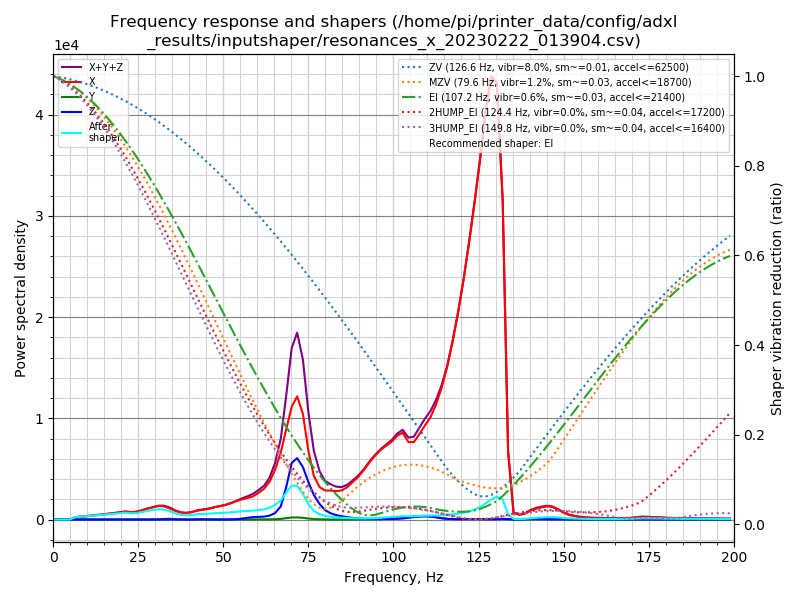

Source data for this figure (header and first rows):
freq, psd_x, psd_y, psd_z, psd_xyz
0.0, 5.871e+02, 2.170e+01, 5.496e+01, 6.638e+02
1.6, 3.556e+02, 7.807e+01, 8.136e+01, 5.150e+02
3.3, 6.282e+01, 9.885e+01, 6.229e+01, 2.240e+02
4.9, 5.131e+02, 1.020e+02, 6.039e+01, 6.755e+02
6.5, 1.424e+03, 1.063e+02, 6.204e+01, 1.592e+03
8.2, 2.260e+03, 1.238e+02, 6.434e+01, 2.448e+03
9.8, 3.225e+03, 1.280e+02, 5.896e+01, 3.412e+03
11.4, 4.432e+03, 1.163e+02, 6.153e+01, 4.609e+03
13.0, 5.814e+03, 1.137e+02, 6.544e+01, 5.993e+03
14.7, 7.414e+03, 1.172e+02, 6.912e+01, 7.601e+03
16.3, 9.330e+03, 1.319e+02, 6.985e+01, 9.532e+03
17.9, 1.139e+04, 1.322e+02, 6.913e+01, 1.159e+04
19.6, 1.398e+04, 1.222e+02, 7.120e+01, 1.417e+04
21.2, 1.665e+04, 1.332e+02, 6.958e+01, 1.685e+04
22.8, 1.659e+04, 1.511e+02, 6.769e+01, 1.681e+04
24.5, 1.874e+04, 1.546e+02, 6.454e+01, 1.896e+04
26.1, 2.397e+04, 1.724e+02, 9.703e+01, 2.424e+04
27.7, 2.978e+04, 2.699e+02, 1.965e+02, 3.025e+04
29.3, 3.550e+04, 3.312e+02, 2.430e+02, 3.607e+04
31.0, 4.169e+04, 7.451e+02, 2.464e+02, 4.268e+04
32.6, 4.238e+04, 2.006e+03, 3.778e+02, 4.476e+04
34.2, 3.781e+04, 2.742e+03, 4.015e+02, 4.095e+04
35.9, 3.056e+04, 1.916e+03, 2.676e+02, 3.274e+04
37.5, 2.587e+04, 8.649e+02, 1.304e+02, 2.687e+04
39.1, 2.558e+04, 3.027e+02, 9.598e+01, 2.598e+04
40.8, 3.001e+04, 2.566e+02, 2.419e+02, 3.051e+04
42.4, 3.736e+04, 6.894e+02, 8.257e+02, 3.887e+04
44.0, 4.243e+04, 8.424e+02, 1.010e+03, 4.429e+04
45.7, 4.846e+04, 3.918e+02, 4.579e+02, 4.931e+04
47.3, 5.713e+04, 2.309e+02, 2.966e+02, 5.766e+04
48.9, 6.465e+04, 1.409e+02, 3.140e+02, 6.510e+04
50.5, 7.210e+04, 1.096e+02, 4.475e+02, 7.266e+04
52.2, 8.421e+04, 1.002e+02, 7.461e+02, 8.505e+04
53.8, 9.750e+04, 1.073e+02, 1.766e+03, 9.938e+04
55.4, 1.104e+05, 1.742e+02, 4.927e+03, 1.155e+05
57.1, 1.212e+05, 3.570e+02, 9.834e+03, 1.314e+05
58.7, 1.344e+05, 6.332e+02, 1.403e+04, 1.491e+05
60.3, 1.584e+05, 8.270e+02, 1.584e+04, 1.751e+05
62.0, 1.891e+05, 9.626e+02, 1.794e+04, 2.080e+05
63.6, 2.376e+05, 1.308e+03, 2.491e+04, 2.638e+05
65.2, 3.202e+05, 2.183e+03, 4.147e+04, 3.639e+05
66.9, 4.447e+05, 4.373e+03, 8.719e+04, 5.363e+05
68.5, 6.118e+05, 9.197e+03, 2.211e+05, 8.420e+05
70.1, 7.820e+05, 1.416e+04, 3.921e+05, 1.188e+06
71.7, 8.736e+05, 1.520e+04, 4.358e+05, 1.325e+06
73.4, 7.668e+05, 1.241e+04, 3.805e+05, 1.160e+06
75.0, 5.107e+05, 7.790e+03, 2.786e+05, 7.971e+05
76.6, 3.309e+05, 4.172e+03, 1.863e+05, 5.213e+05
78.3, 2.513e+05, 1.937e+03, 1.201e+05, 3.733e+05
79.9, 2.297e+05, 8.774e+02, 7.477e+04, 3.054e+05
81.5, 2.333e+05, 4.131e+02, 5.103e+04, 2.848e+05
83.2, 2.341e+05, 2.117e+02, 3.628e+04, 2.706e+05
84.8, 2.442e+05, 2.596e+02, 2.781e+04, 2.723e+05
86.4, 2.758e+05, 5.660e+02, 2.034e+04, 2.967e+05
88.0, 3.248e+05, 9.537e+02, 1.419e+04, 3.399e+05
89.7, 3.804e+05, 1.336e+03, 1.028e+04, 3.920e+05
91.3, 4.454e+05, 1.683e+03, 7.817e+03, 4.549e+05
92.9, 5.232e+05, 1.969e+03, 5.934e+03, 5.311e+05
94.6, 5.977e+05, 2.363e+03, 4.659e+03, 6.047e+05
96.2, 6.607e+05, 3.330e+03, 4.426e+03, 6.685e+05
... 63 more rows
